Run: headless pygame with SDL's dummy video driver; simulated clock (each Clock.tick advances the game by its frame time, no real sleeping); random seed 0; keys injected as events and as key.get_pressed() state; no mouse input.
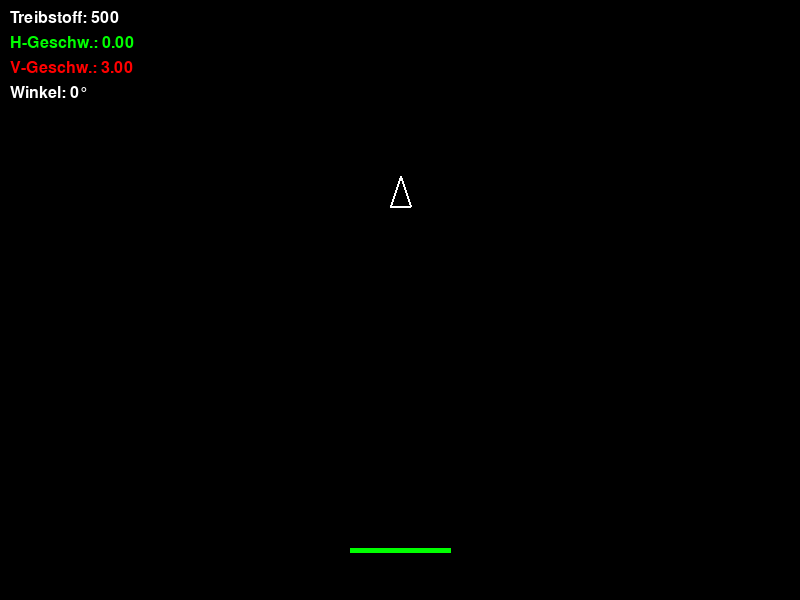
Frame 1 of 4 · flips 1–60 · no input
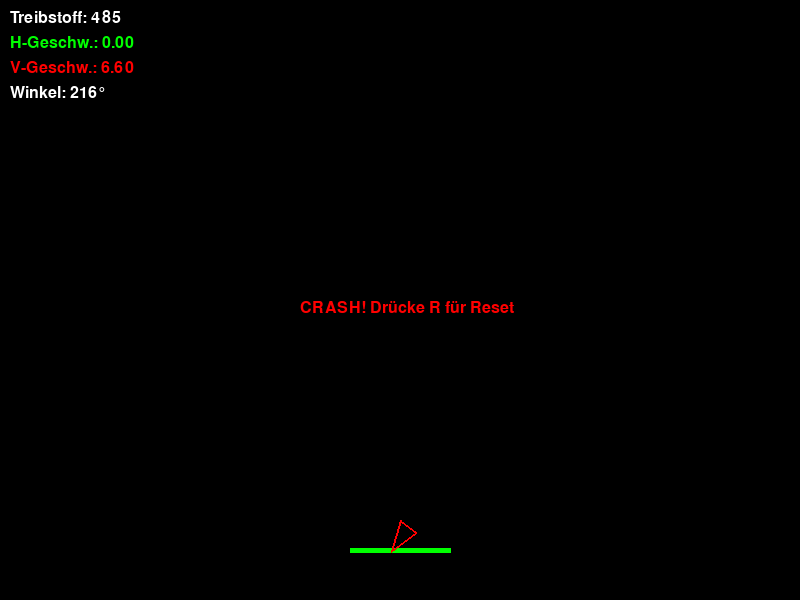
Frame 2 of 4 · flips 61–180 · tapped SPACE, RETURN · held RIGHT (→), D
Frame 3 of 4 · flips 181–300 · held DOWN (↓), S · screen unchanged from frame 2, image omitted
Frame 4 of 4 · flips 301–420 · held LEFT (←), A, UP (↑), W · screen unchanged from frame 3, image omitted

The pygame program that drew these frames:

import pygame
import sys
import math
import random

# --- KONSTANTEN ---
SCREEN_WIDTH = 800
SCREEN_HEIGHT = 600
FPS = 60

# Physik (Werte sind für ein gutes Spielgefühl angepasst)
GRAVITY = 0.05
THRUST = 0.15
ROTATE_SPEED = 3  # in Grad pro Frame

# Farben
WHITE = (255, 255, 255)
BLACK = (0, 0, 0)
GREEN = (0, 255, 0)
RED = (255, 0, 0)
YELLOW = (255, 255, 0)


class Lander:
    def __init__(self, x, y):
        # Position und Bewegung
        self.x = x
        self.y = y
        self.vx = 0.0
        self.vy = 0.0
        self.angle = 0.0  # 0 Grad bedeutet: Nase zeigt nach oben
        
        # Zustand
        self.fuel = 500
        self.is_alive = True
        self.has_landed = False
        
        # Triebwerk-Animation Flags
        self.main_thrust_on = False
        self.left_thrust_on = False
        self.right_thrust_on = False

    def update(self):
        if not self.is_alive or self.has_landed:
            return

        # 1. Schwerkraft wirkt immer nach unten
        self.vy += GRAVITY

        # 2. Winkel in Bogenmaß für Trigonometrie umrechnen
        # Pygame dreht im Uhrzeigersinn, mathematisch ist gegen den Uhrzeigersinn. 
        # Da 0 Grad "oben" sein soll, passen wir die Achsen an.
        rad = math.radians(self.angle)

        # 3. Triebwerke verarbeiten
        if self.main_thrust_on and self.fuel > 0:
            self.vx += THRUST * math.sin(rad)
            self.vy -= THRUST * math.cos(rad)
            self.fuel -= 1

        if self.left_thrust_on and self.fuel > 0:
            self.angle += ROTATE_SPEED
            self.fuel -= 0.2

        if self.right_thrust_on and self.fuel > 0:
            self.angle -= ROTATE_SPEED
            self.fuel -= 0.2

        # 4. Position updaten
        self.x += self.vx
        self.y += self.vy

    def draw(self, surface):
        # Wir zeichnen ein einfaches Dreieck für die Landefähre
        # Um es zu rotieren, berechnen wir die Punkte relativ zum Zentrum
        points = [
            (0, -15),  # Spitze
            (-10, 15), # Links unten
            (10, 15)   # Rechts unten
        ]
        
        rotated_points = []
        rad = math.radians(self.angle)
        
        for px, py in points:
            # Rotationsmatrix anwenden
            rx = px * math.cos(rad) - py * math.sin(rad)
            ry = px * math.sin(rad) + py * math.cos(rad)
            rotated_points.append((self.x + rx, self.y + ry))
            
        # Farbe je nach Zustand
        color = GREEN if self.has_landed else (RED if not self.is_alive else WHITE)
        pygame.draw.polygon(surface, color, rotated_points, 2)
        
        # Triebwerksflamme zeichnen
        if self.main_thrust_on and self.fuel > 0 and self.is_alive and not self.has_landed:
            flame_points = [(-5, 16), (0, 28), (5, 16)]
            rotated_flame = []
            for fx, fy in flame_points:
                rx = fx * math.cos(rad) - fy * math.sin(rad)
                ry = fx * math.sin(rad) + fy * math.cos(rad)
                rotated_flame.append((self.x + rx, self.y + ry))
            pygame.draw.polygon(surface, YELLOW, rotated_flame)


def main():
    pygame.init()
    screen = pygame.display.set_index = pygame.display.set_mode((SCREEN_WIDTH, SCREEN_HEIGHT))
    pygame.display.set_caption("Lunar Lander - Phase 1 (Menschliches Spiel)")
    clock = pygame.time.Clock()
    font = pygame.font.SysFont(None, 24)

    # Lander initialisieren (Mitte des Bildschirms, oben)
    lander = Lander(SCREEN_WIDTH // 2, 100)
    
    # Einfache Landeplattform definieren (X-Start, X-Ende, Y-Höhe)
    pad_x_start = 350
    pad_x_end = 450
    pad_y = 550

    running = True
    while running:
        clock.tick(FPS)
        screen.fill(BLACK)

        # --- EVENT HANDLING ---
        for event in pygame.event.get():
            if event.type == pygame.QUIT:
                running = False

        # Tastendrücke abfragen (kontinuierlich)
        keys = pygame.key.get_pressed()
        if lander.is_alive and not lander.has_landed:
            lander.main_thrust_on = keys[pygame.K_UP] or keys[pygame.K_SPACE]
            lander.left_thrust_on = keys[pygame.K_RIGHT]  # Dreht nach rechts
            lander.right_thrust_on = keys[pygame.K_LEFT]   # Dreht nach links
        else:
            lander.main_thrust_on = False
            lander.left_thrust_on = False
            lander.right_thrust_on = False

        # --- UPDATE ---
        lander.update()

        # --- KOLLISIONSABFRAGE (LOGIK) ---
        # 1. Check ob Plattform getroffen wurde
        if lander.y >= pad_y - 15:  # 15 ist der halbe Lander-Radius
            if pad_x_start <= lander.x <= pad_x_end:
                # Landebedingungen prüfen: Sanfte Geschwindigkeit & aufrechter Winkel
                if abs(lander.vy) < 1.5 and abs(lander.vx) < 1.0 and abs(lander.angle % 360) < 10:
                    lander.has_landed = True
                    lander.vy = 0
                    lander.vx = 0
                else:
                    lander.is_alive = False
            else:
                # Neben der Plattform aufgekommen -> Crash
                lander.is_alive = False
                
        # 2. Check ob aus dem Bildschirm geflogen
        if lander.x < 0 or lander.x > SCREEN_WIDTH or lander.y < 0:
            lander.is_alive = False

        # --- DRAW ---
        # Landeplattform zeichnen
        pygame.draw.line(screen, GREEN, (pad_x_start, pad_y), (pad_x_end, pad_y), 5)
        
        # Lander zeichnen
        lander.draw(screen)

        # UI / Telemetrie-Daten anzeigen
        color_vx = GREEN if abs(lander.vx) < 1.0 else RED
        color_vy = GREEN if abs(lander.vy) < 1.5 else RED
        
        ui_fuel = font.render(f"Treibstoff: {int(lander.fuel)}", True, WHITE)
        ui_vx = font.render(f"H-Geschw.: {lander.vx:.2f}", True, color_vx)
        ui_vy = font.render(f"V-Geschw.: {lander.vy:.2f}", True, color_vy)
        ui_angle = font.render(f"Winkel: {int(lander.angle)}°", True, WHITE)
        
        screen.blit(ui_fuel, (10, 10))
        screen.blit(ui_vx, (10, 35))
        screen.blit(ui_vy, (10, 60))
        screen.blit(ui_angle, (10, 85))

        # Spielende-Text
        if not lander.is_alive:
            txt = font.render("CRASH! Drücke R für Reset", True, RED)
            screen.blit(txt, (SCREEN_WIDTH // 2 - 100, SCREEN_HEIGHT // 2))
            if keys[pygame.K_r]: lander = Lander(SCREEN_WIDTH // 2, 100)
        elif lander.has_landed:
            txt = font.render("ERFOLGREICHE LANDUNG! Drücke R für Reset", True, GREEN)
            screen.blit(txt, (SCREEN_WIDTH // 2 - 150, SCREEN_HEIGHT // 2))
            if keys[pygame.K_r]: lander = Lander(SCREEN_WIDTH // 2, 100)

        pygame.display.flip()

    pygame.quit()
    sys.exit()

if __name__ == "__main__":
    main()
